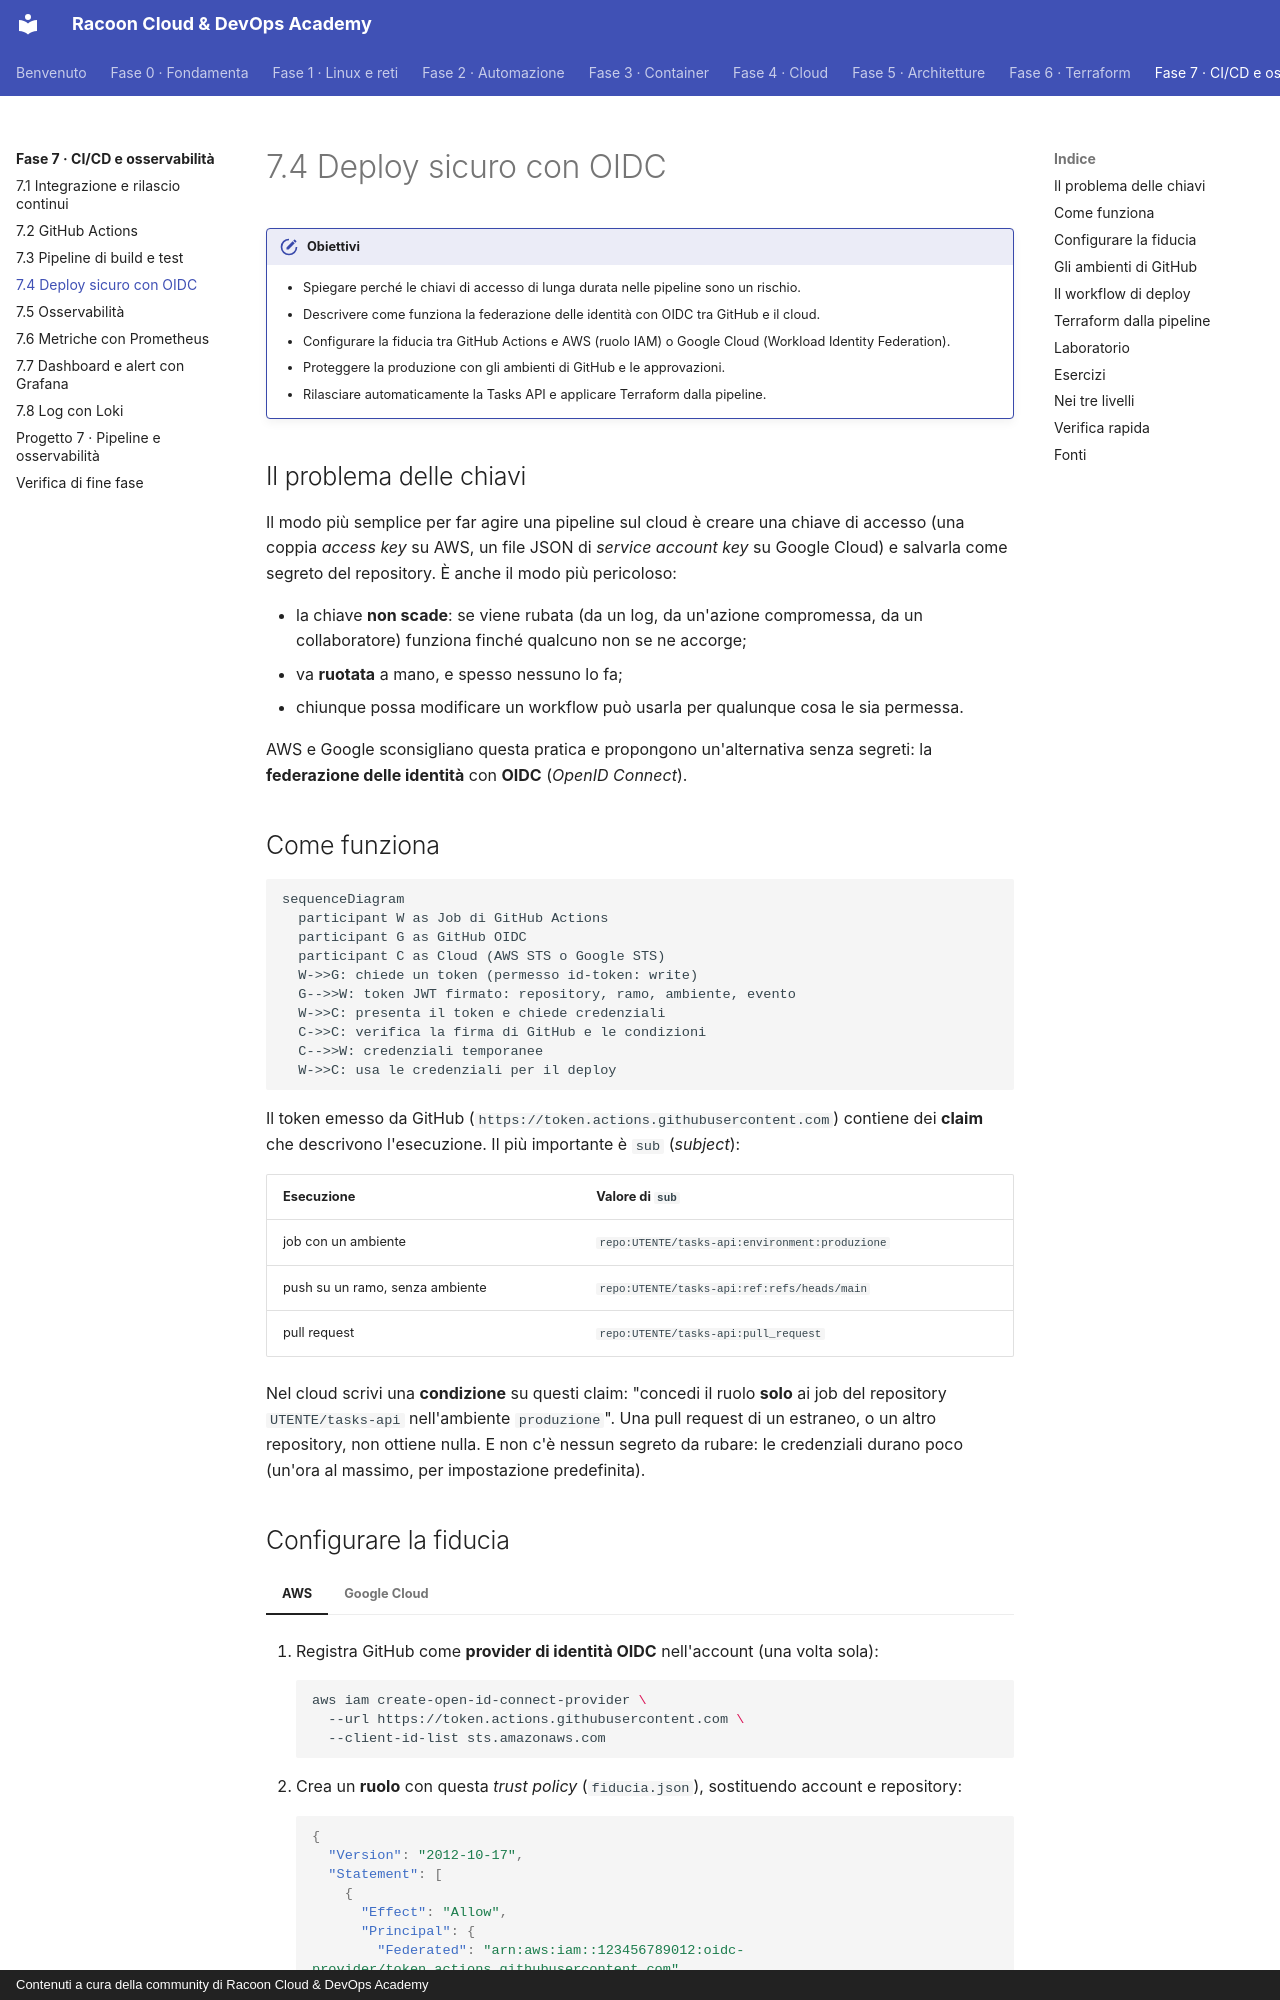

repository: imredracoon/racoon-cloud-devops-academy · page: fase-7/04-deploy-oidc/index.html · generator: mkdocs · copyright: Contenuti a cura della community di Racoon Cloud & DevOps Academy

# 7.4 Deploy sicuro con OIDC

!!! obiettivi "Obiettivi"
    - Spiegare perché le chiavi di accesso di lunga durata nelle pipeline sono un rischio.
    - Descrivere come funziona la federazione delle identità con OIDC tra GitHub e il cloud.
    - Configurare la fiducia tra GitHub Actions e AWS (ruolo IAM) o Google Cloud (Workload Identity Federation).
    - Proteggere la produzione con gli ambienti di GitHub e le approvazioni.
    - Rilasciare automaticamente la Tasks API e applicare Terraform dalla pipeline.

## Il problema delle chiavi

Il modo più semplice per far agire una pipeline sul cloud è creare una chiave di accesso (una coppia *access key* su
AWS, un file JSON di *service account key* su Google Cloud) e salvarla come segreto del repository. È anche il modo
più pericoloso:

- la chiave **non scade**: se viene rubata (da un log, da un'azione compromessa, da un collaboratore) funziona finché
  qualcuno non se ne accorge;
- va **ruotata** a mano, e spesso nessuno lo fa;
- chiunque possa modificare un workflow può usarla per qualunque cosa le sia permessa.

AWS e Google sconsigliano questa pratica e propongono un'alternativa senza segreti: la **federazione delle identità**
con **OIDC** (*OpenID Connect*).

## Come funziona

```mermaid
sequenceDiagram
  participant W as Job di GitHub Actions
  participant G as GitHub OIDC
  participant C as Cloud (AWS STS o Google STS)
  W->>G: chiede un token (permesso id-token: write)
  G-->>W: token JWT firmato: repository, ramo, ambiente, evento
  W->>C: presenta il token e chiede credenziali
  C->>C: verifica la firma di GitHub e le condizioni
  C-->>W: credenziali temporanee
  W->>C: usa le credenziali per il deploy
```

Il token emesso da GitHub (`https://token.actions.githubusercontent.com`) contiene dei **claim** che descrivono
l'esecuzione. Il più importante è `sub` (*subject*):

| Esecuzione | Valore di `sub` |
|---|---|
| job con un ambiente | `repo:UTENTE/tasks-api:environment:produzione` |
| push su un ramo, senza ambiente | `repo:UTENTE/tasks-api:ref:refs/heads/main` |
| pull request | `repo:UTENTE/tasks-api:pull_request` |

Nel cloud scrivi una **condizione** su questi claim: "concedi il ruolo **solo** ai job del repository `UTENTE/tasks-api`
nell'ambiente `produzione`". Una pull request di un estraneo, o un altro repository, non ottiene nulla. E non c'è
nessun segreto da rubare: le credenziali durano poco (un'ora al massimo, per impostazione predefinita).
